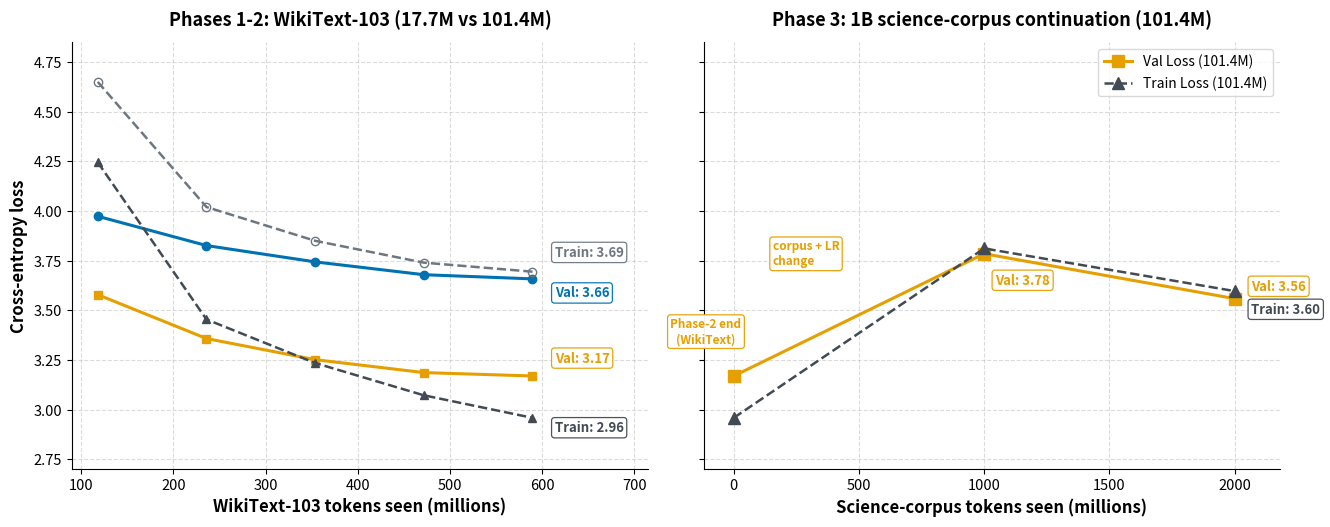

Generate this figure with matplotlib: (Note: this script raises an exception after producing the figure.)
import matplotlib.pyplot as plt

tokens_millions = [117.9, 235.9, 353.8, 471.7, 589.7]

val_loss_17 = [3.9735, 3.8260, 3.7438, 3.6793, 3.6582]
val_loss_101 = [3.578750, 3.357910, 3.251548, 3.186434, 3.169377]

train_loss_17 = [4.65, 4.02, 3.85, 3.74, 3.6944]
train_loss_101 = [4.245337, 3.454156, 3.234603, 3.072189, 2.958632]

science_tokens_millions = [0.0, 1000.0, 2000.0]

science_val_loss = [3.169377, 3.784951, 3.558926]
science_train_loss = [2.958632, 3.811602, 3.596839]

plt.rcParams.update({
    'font.family': 'sans-serif',
    'font.size': 11,
    'axes.labelsize': 12,
    'axes.titlesize': 13,
    'xtick.labelsize': 10.5,
    'ytick.labelsize': 10.5,
    'legend.fontsize': 10,
})

c_17 = '#0072B2'
c_101 = '#E69F00'
c_train_17 = '#6E7781'
c_train_101 = '#424A53'
c_switch = '#B8252C'

fig, (ax_w, ax_s) = plt.subplots(1, 2, figsize=(13.5, 5.4), dpi=300, sharey=True)


ax_w.plot(tokens_millions, val_loss_17, color=c_17, lw=2.2, marker='o', markersize=6,
          label='Val Loss (17.7M)')
ax_w.plot(tokens_millions, val_loss_101, color=c_101, lw=2.2, marker='s', markersize=6,
          label='Val Loss (101.4M)')

ax_w.plot(tokens_millions, train_loss_17, color=c_train_17, lw=1.8, ls='--', marker='o',
          fillstyle='none', markersize=6, label='Train Loss (17.7M)')
ax_w.plot(tokens_millions, train_loss_101, color=c_train_101, lw=1.8, ls='--', marker='^',
          markersize=6, label='Train Loss (101.4M)')

ax_w.annotate('Train: 3.69', xy=(tokens_millions[-1], train_loss_17[-1]), xytext=(16, 11),
              textcoords='offset points', fontsize=9.5, fontweight='bold', color=c_train_17,
              bbox=dict(boxstyle='round,pad=0.24', facecolor='white', edgecolor=c_train_17, lw=0.9, alpha=0.95))
ax_w.annotate('Val: 3.66', xy=(tokens_millions[-1], val_loss_17[-1]), xytext=(16, -13),
              textcoords='offset points', fontsize=9.5, fontweight='bold', color=c_17,
              bbox=dict(boxstyle='round,pad=0.24', facecolor='white', edgecolor=c_17, lw=0.9, alpha=0.95))
ax_w.annotate('Val: 3.17', xy=(tokens_millions[-1], val_loss_101[-1]), xytext=(16, 10),
              textcoords='offset points', fontsize=9.5, fontweight='bold', color=c_101,
              bbox=dict(boxstyle='round,pad=0.24', facecolor='white', edgecolor=c_101, lw=0.9, alpha=0.95))
ax_w.annotate('Train: 2.96', xy=(tokens_millions[-1], train_loss_101[-1]), xytext=(16, -10),
              textcoords='offset points', fontsize=9.5, fontweight='bold', color=c_train_101,
              bbox=dict(boxstyle='round,pad=0.24', facecolor='white', edgecolor=c_train_101, lw=0.9, alpha=0.95))

ax_w.set_xlim(90, 715)
ax_w.set_ylim(2.7, 4.85)
ax_w.set_xlabel('WikiText-103 tokens seen (millions)', fontweight='bold')
ax_w.set_ylabel('Cross-entropy loss', fontweight='bold')
ax_w.set_title('Phases 1-2: WikiText-103 (17.7M vs 101.4M)', fontweight='bold', pad=12)
ax_w.grid(True, ls='--', alpha=0.45)
ax_w.spines['top'].set_visible(False)
ax_w.spines['right'].set_visible(False)


ax_s.plot(science_tokens_millions, science_val_loss, color=c_101, lw=2.2, marker='s',
          markersize=8, label='Val Loss (101.4M)')
ax_s.plot(science_tokens_millions, science_train_loss, color=c_train_101, lw=1.8, ls='--',
          marker='^', markersize=8, label='Train Loss (101.4M)')

ax_s.annotate('Phase-2 end\n(WikiText)', xy=(0.0, 3.169377), xytext=(-20, 24),
              textcoords='offset points', fontsize=8.5, fontweight='bold', color=c_101, ha='center',
              bbox=dict(boxstyle='round,pad=0.24', facecolor='white', edgecolor=c_101, lw=0.9, alpha=0.95))
ax_s.annotate('corpus + LR\nchange', xy=(0.0, 3.784951), xytext=(28, -8),
              textcoords='offset points', fontsize=8.5, fontweight='bold', color=c_101,
              bbox=dict(boxstyle='round,pad=0.24', facecolor='white', edgecolor=c_101, lw=0.9, alpha=0.95))

ax_s.annotate('Val: 3.78', xy=(1000.0, science_val_loss[1]), xytext=(8, -22),
              textcoords='offset points', fontsize=9.5, fontweight='bold', color=c_101,
              bbox=dict(boxstyle='round,pad=0.24', facecolor='white', edgecolor=c_101, lw=0.9, alpha=0.95))
ax_s.annotate('Val: 3.56', xy=(2000.0, science_val_loss[2]), xytext=(12, 6),
              textcoords='offset points', fontsize=9.5, fontweight='bold', color=c_101,
              bbox=dict(boxstyle='round,pad=0.24', facecolor='white', edgecolor=c_101, lw=0.9, alpha=0.95))
ax_s.annotate('Train: 3.60', xy=(2000.0, science_train_loss[2]), xytext=(12, -16),
              textcoords='offset points', fontsize=9.5, fontweight='bold', color=c_train_101,
              bbox=dict(boxstyle='round,pad=0.24', facecolor='white', edgecolor=c_train_101, lw=0.9, alpha=0.95))

ax_s.set_xlim(-120, 2180)
ax_s.set_xlabel('Science-corpus tokens seen (millions)', fontweight='bold')
ax_s.set_title('Phase 3: 1B science-corpus continuation (101.4M)', fontweight='bold', pad=12)
ax_s.grid(True, ls='--', alpha=0.45)
ax_s.spines['top'].set_visible(False)
ax_s.spines['right'].set_visible(False)
ax_s.legend(frameon=True, facecolor='white', edgecolor='#D0D0D0', loc='upper right')

plt.tight_layout()
plt.savefig('./figures/loss.png', dpi=300, bbox_inches='tight')
plt.show()
